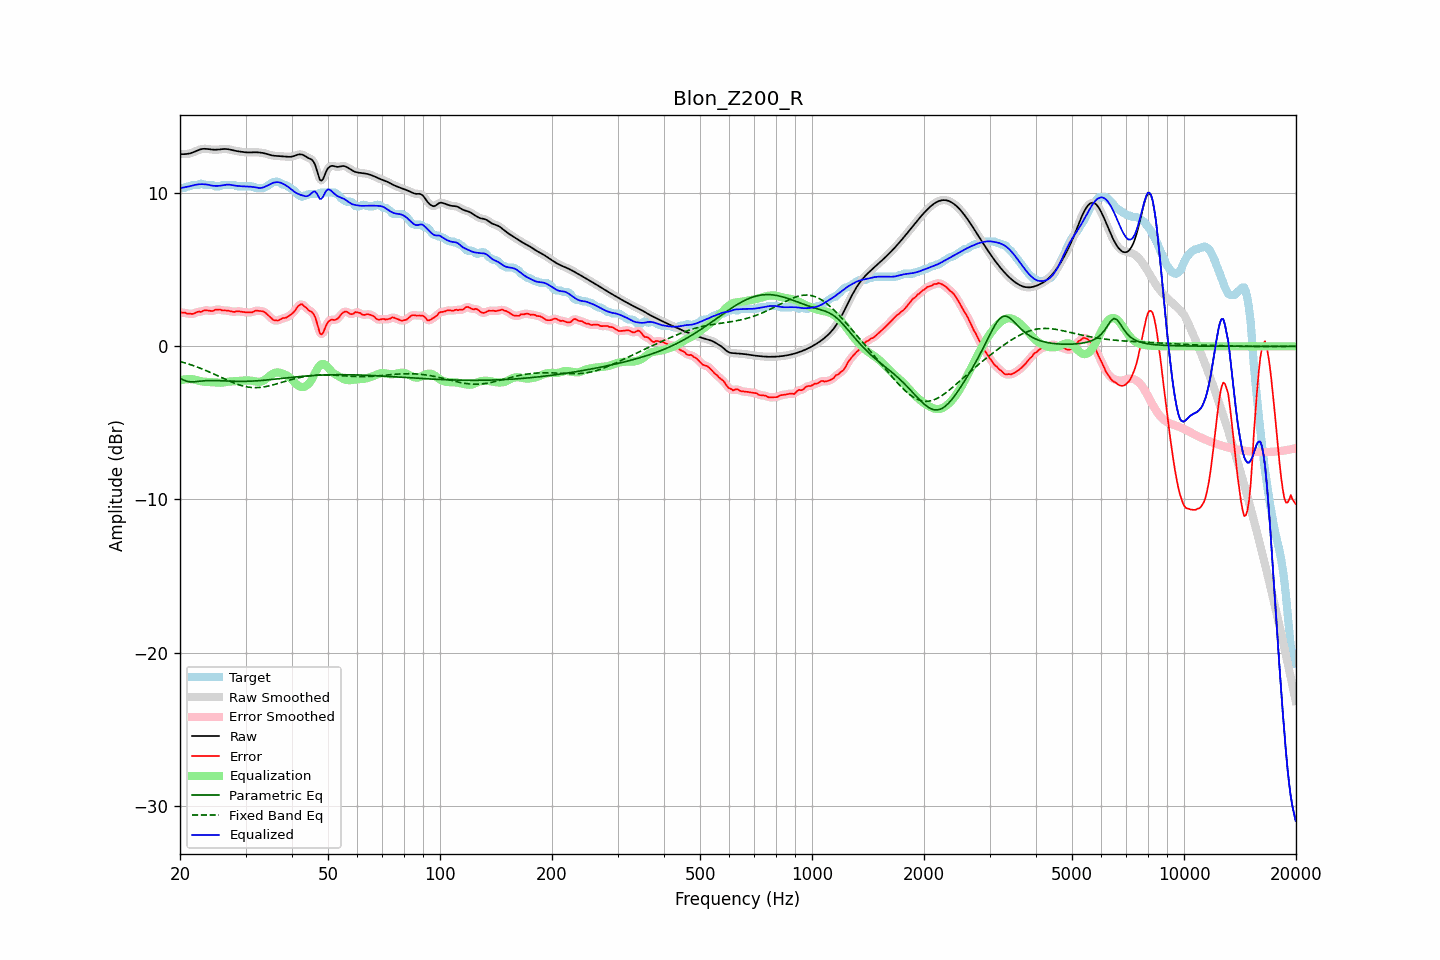

The table this chart was drawn from, first rows:
frequency, raw, error, smoothed, error_smoothed, equalization, parametric_eq, fixed_band_eq, equalized_raw, equalized_smoothed, target
20.00, 12.55, 2.21, 12.55, 2.21, -2.23, -2.08, -0.99, 10.32, 10.32, 10.34
20.20, 12.55, 2.20, 12.55, 2.20, -2.20, -2.14, -1.02, 10.35, 10.35, 10.34
20.40, 12.55, 2.20, 12.55, 2.19, -2.18, -2.19, -1.05, 10.37, 10.37, 10.34
20.61, 12.55, 2.20, 12.55, 2.18, -2.16, -2.23, -1.08, 10.39, 10.39, 10.35
20.81, 12.56, 2.14, 12.56, 2.16, -2.15, -2.27, -1.11, 10.41, 10.41, 10.42
21.02, 12.57, 2.13, 12.57, 2.14, -2.14, -2.29, -1.15, 10.43, 10.43, 10.44
21.23, 12.59, 2.14, 12.59, 2.12, -2.14, -2.31, -1.18, 10.45, 10.45, 10.45
21.44, 12.62, 2.12, 12.62, 2.12, -2.14, -2.32, -1.22, 10.48, 10.48, 10.51
21.66, 12.66, 2.12, 12.66, 2.13, -2.15, -2.32, -1.25, 10.51, 10.51, 10.54
21.87, 12.70, 2.16, 12.70, 2.16, -2.17, -2.31, -1.29, 10.54, 10.54, 10.54
22.09, 12.75, 2.20, 12.75, 2.21, -2.19, -2.31, -1.33, 10.56, 10.56, 10.54
22.31, 12.80, 2.25, 12.79, 2.24, -2.22, -2.29, -1.37, 10.57, 10.57, 10.54
22.54, 12.84, 2.28, 12.84, 2.25, -2.25, -2.28, -1.40, 10.58, 10.58, 10.56
22.76, 12.87, 2.24, 12.87, 2.28, -2.28, -2.27, -1.45, 10.59, 10.59, 10.63
22.99, 12.89, 2.29, 12.89, 2.30, -2.30, -2.26, -1.49, 10.59, 10.59, 10.60
23.22, 12.90, 2.35, 12.90, 2.33, -2.31, -2.25, -1.53, 10.58, 10.58, 10.54
23.45, 12.90, 2.35, 12.90, 2.35, -2.32, -2.24, -1.57, 10.58, 10.58, 10.54
23.69, 12.89, 2.34, 12.89, 2.35, -2.33, -2.24, -1.62, 10.56, 10.56, 10.54
23.92, 12.87, 2.33, 12.87, 2.32, -2.33, -2.23, -1.66, 10.54, 10.54, 10.54
24.16, 12.86, 2.31, 12.86, 2.31, -2.34, -2.23, -1.71, 10.51, 10.51, 10.54
24.40, 12.85, 2.30, 12.85, 2.32, -2.35, -2.23, -1.76, 10.49, 10.49, 10.54
24.65, 12.84, 2.33, 12.84, 2.34, -2.36, -2.23, -1.81, 10.48, 10.48, 10.51
24.89, 12.84, 2.39, 12.84, 2.37, -2.36, -2.24, -1.85, 10.47, 10.47, 10.45
25.14, 12.84, 2.40, 12.84, 2.40, -2.37, -2.24, -1.90, 10.47, 10.47, 10.44
25.39, 12.85, 2.40, 12.85, 2.41, -2.37, -2.24, -1.95, 10.48, 10.48, 10.44
25.65, 12.86, 2.40, 12.86, 2.39, -2.38, -2.25, -2.00, 10.48, 10.48, 10.46
25.91, 12.87, 2.35, 12.87, 2.37, -2.37, -2.25, -2.05, 10.50, 10.50, 10.52
26.16, 12.88, 2.34, 12.88, 2.35, -2.36, -2.26, -2.10, 10.52, 10.52, 10.54
26.43, 12.89, 2.34, 12.89, 2.34, -2.35, -2.26, -2.15, 10.54, 10.54, 10.54
26.69, 12.88, 2.34, 12.88, 2.33, -2.33, -2.27, -2.19, 10.55, 10.55, 10.54
26.96, 12.87, 2.33, 12.87, 2.32, -2.31, -2.27, -2.24, 10.56, 10.56, 10.54
27.23, 12.85, 2.31, 12.85, 2.30, -2.30, -2.27, -2.29, 10.55, 10.55, 10.54
27.50, 12.82, 2.28, 12.83, 2.27, -2.29, -2.28, -2.33, 10.53, 10.53, 10.54
27.77, 12.80, 2.25, 12.80, 2.26, -2.28, -2.28, -2.37, 10.51, 10.52, 10.54
28.05, 12.77, 2.24, 12.78, 2.26, -2.28, -2.29, -2.42, 10.50, 10.50, 10.53
28.33, 12.75, 2.29, 12.75, 2.27, -2.27, -2.29, -2.45, 10.48, 10.48, 10.46
28.62, 12.74, 2.29, 12.74, 2.28, -2.27, -2.29, -2.49, 10.47, 10.47, 10.44
28.90, 12.72, 2.28, 12.72, 2.28, -2.26, -2.29, -2.53, 10.46, 10.46, 10.44
29.19, 12.71, 2.26, 12.71, 2.26, -2.25, -2.29, -2.56, 10.45, 10.45, 10.44
29.48, 12.69, 2.25, 12.69, 2.25, -2.24, -2.29, -2.59, 10.45, 10.45, 10.44
29.78, 12.68, 2.23, 12.68, 2.23, -2.23, -2.29, -2.61, 10.44, 10.44, 10.44
30.08, 12.67, 2.22, 12.67, 2.22, -2.23, -2.29, -2.64, 10.44, 10.44, 10.44
30.38, 12.66, 2.22, 12.66, 2.22, -2.23, -2.28, -2.66, 10.43, 10.44, 10.44
30.68, 12.66, 2.21, 12.66, 2.21, -2.23, -2.28, -2.67, 10.43, 10.43, 10.44
30.99, 12.66, 2.22, 12.66, 2.22, -2.24, -2.27, -2.68, 10.42, 10.42, 10.44
31.30, 12.67, 2.22, 12.67, 2.24, -2.26, -2.27, -2.69, 10.41, 10.41, 10.44
31.61, 12.67, 2.28, 12.67, 2.28, -2.28, -2.26, -2.70, 10.40, 10.39, 10.39
31.93, 12.67, 2.33, 12.67, 2.31, -2.30, -2.26, -2.70, 10.38, 10.38, 10.34
32.24, 12.67, 2.32, 12.67, 2.33, -2.31, -2.25, -2.70, 10.36, 10.36, 10.34
32.57, 12.66, 2.32, 12.66, 2.32, -2.32, -2.24, -2.69, 10.34, 10.34, 10.34
32.89, 12.65, 2.31, 12.65, 2.31, -2.31, -2.23, -2.68, 10.34, 10.34, 10.34
33.22, 12.64, 2.29, 12.64, 2.30, -2.28, -2.23, -2.67, 10.35, 10.35, 10.34
33.55, 12.62, 2.27, 12.62, 2.26, -2.23, -2.22, -2.65, 10.38, 10.38, 10.34
33.89, 12.59, 2.21, 12.59, 2.20, -2.17, -2.21, -2.64, 10.43, 10.43, 10.38
34.23, 12.56, 2.11, 12.56, 2.12, -2.09, -2.20, -2.62, 10.48, 10.47, 10.45
34.57, 12.53, 2.01, 12.53, 2.01, -2.00, -2.19, -2.59, 10.53, 10.53, 10.52
34.92, 12.50, 1.91, 12.50, 1.90, -1.92, -2.18, -2.57, 10.58, 10.58, 10.59
35.27, 12.47, 1.81, 12.47, 1.81, -1.84, -2.17, -2.54, 10.63, 10.63, 10.66
35.62, 12.45, 1.72, 12.45, 1.74, -1.78, -2.15, -2.52, 10.68, 10.68, 10.73
35.97, 12.44, 1.69, 12.44, 1.69, -1.73, -2.14, -2.49, 10.71, 10.71, 10.74
... 635 more rows
